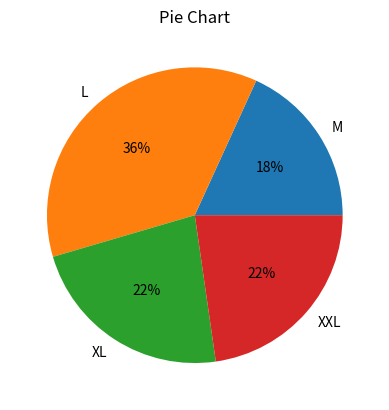

Recreate this plot in Python.
import matplotlib.pyplot as plt
import numpy as np

stock = [20, 40, 25,25 ]
labels = ["M", "L", "XL", "XXL"]
plt.pie(stock, labels=labels, autopct='%d%%')
plt.title("Pie Chart")
plt.show()
